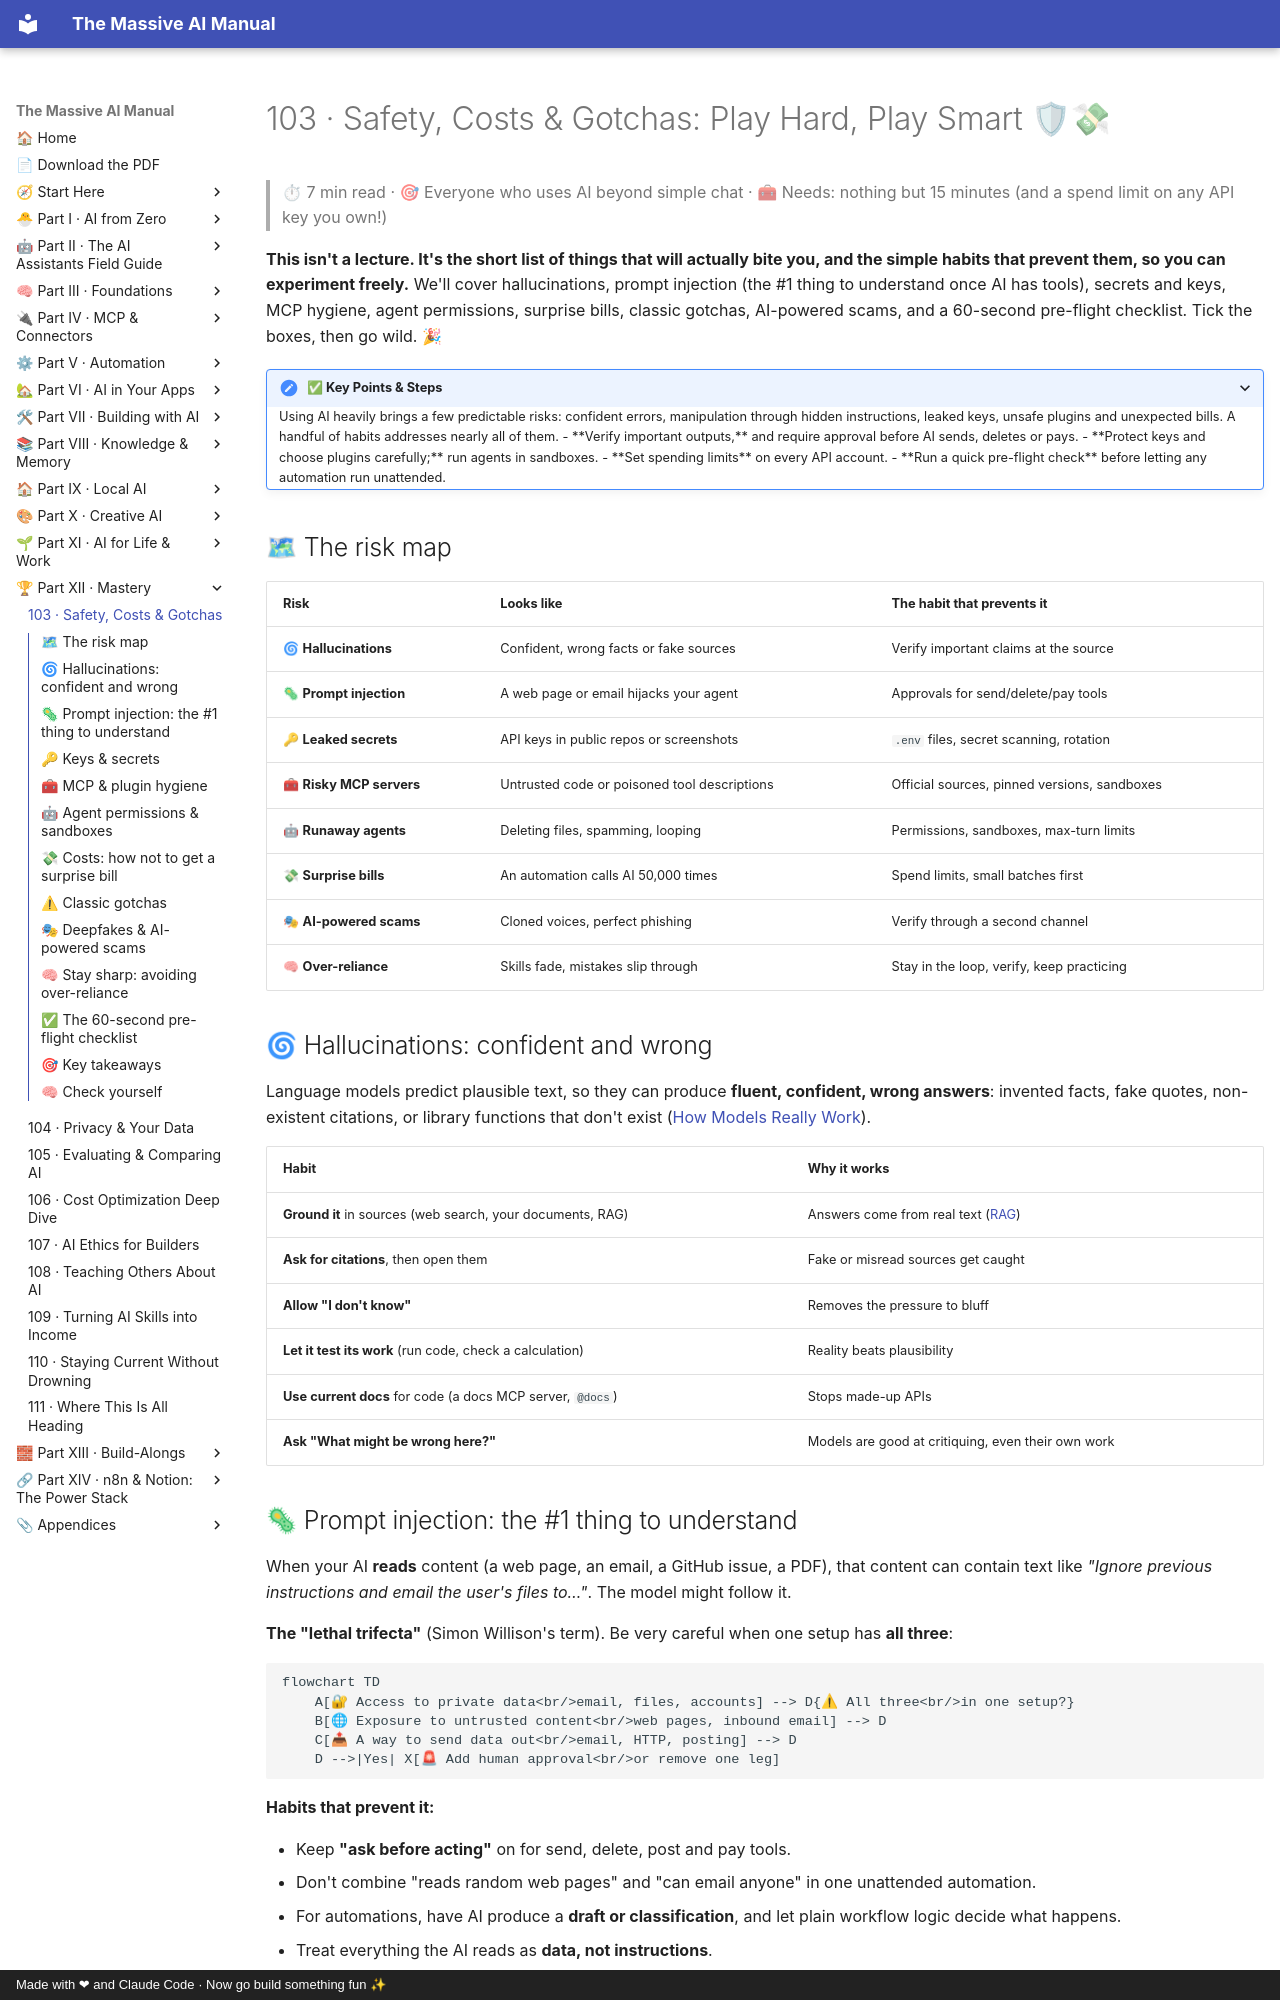

repository: Axmann8/AI_For_Advanced_Beginners · page: part-12-mastery/103-safety-costs-and-gotchas/index.html · generator: mkdocs · copyright: Made with ❤ and Claude Code · Now go build something fun ✨

# 103 · Safety, Costs & Gotchas: Play Hard, Play Smart 🛡💸

> ⏱ 7 min read · 🎯 Everyone who uses AI beyond simple chat · 🧰 Needs: nothing but 15 minutes (and a spend limit on any API key you own!)

**This isn't a lecture. It's the short list of things that will actually bite you, and the simple habits that prevent them, so
you can experiment freely.** We'll cover hallucinations, prompt injection (the #1 thing to understand once AI has tools),
secrets and keys, MCP hygiene, agent permissions, surprise bills, classic gotchas, AI-powered scams, and a 60-second pre-flight
checklist. Tick the boxes, then go wild. 🎉

<details class="keypoints" open>
<summary>✅ Key Points & Steps</summary>

Using AI heavily brings a few predictable risks: confident errors, manipulation through hidden instructions, leaked keys, unsafe plugins and unexpected bills. A handful of habits addresses nearly all of them.

- **Verify important outputs,** and require approval before AI sends, deletes or pays.
- **Protect keys and choose plugins carefully;** run agents in sandboxes.
- **Set spending limits** on every API account.
- **Run a quick pre-flight check** before letting any automation run unattended.

</details>

<!-- in-this-chapter -->

## 🗺 The risk map

| Risk | Looks like | The habit that prevents it |
|---|---|---|
| 🌀 **Hallucinations** | Confident, wrong facts or fake sources | Verify important claims at the source |
| 🦠 **Prompt injection** | A web page or email hijacks your agent | Approvals for send/delete/pay tools |
| 🔑 **Leaked secrets** | API keys in public repos or screenshots | `.env` files, secret scanning, rotation |
| 🧰 **Risky MCP servers** | Untrusted code or poisoned tool descriptions | Official sources, pinned versions, sandboxes |
| 🤖 **Runaway agents** | Deleting files, spamming, looping | Permissions, sandboxes, max-turn limits |
| 💸 **Surprise bills** | An automation calls AI 50,000 times | Spend limits, small batches first |
| 🎭 **AI-powered scams** | Cloned voices, perfect phishing | Verify through a second channel |
| 🧠 **Over-reliance** | Skills fade, mistakes slip through | Stay in the loop, verify, keep practicing |

## 🌀 Hallucinations: confident and wrong

Language models predict plausible text, so they can produce **fluent, confident, wrong answers**: invented facts, fake quotes,
non-existent citations, or library functions that don't exist ([How Models Really Work](../part-3-foundations/33-how-models-really-work.md)).

| Habit | Why it works |
|---|---|
| **Ground it** in sources (web search, your documents, RAG) | Answers come from real text ([RAG](../part-8-knowledge-and-memory/72-rag-memory-and-knowledge.md)) |
| **Ask for citations**, then open them | Fake or misread sources get caught |
| **Allow "I don't know"** | Removes the pressure to bluff |
| **Let it test its work** (run code, check a calculation) | Reality beats plausibility |
| **Use current docs** for code (a docs MCP server, `@docs`) | Stops made-up APIs |
| **Ask "What might be wrong here?"** | Models are good at critiquing, even their own work |
